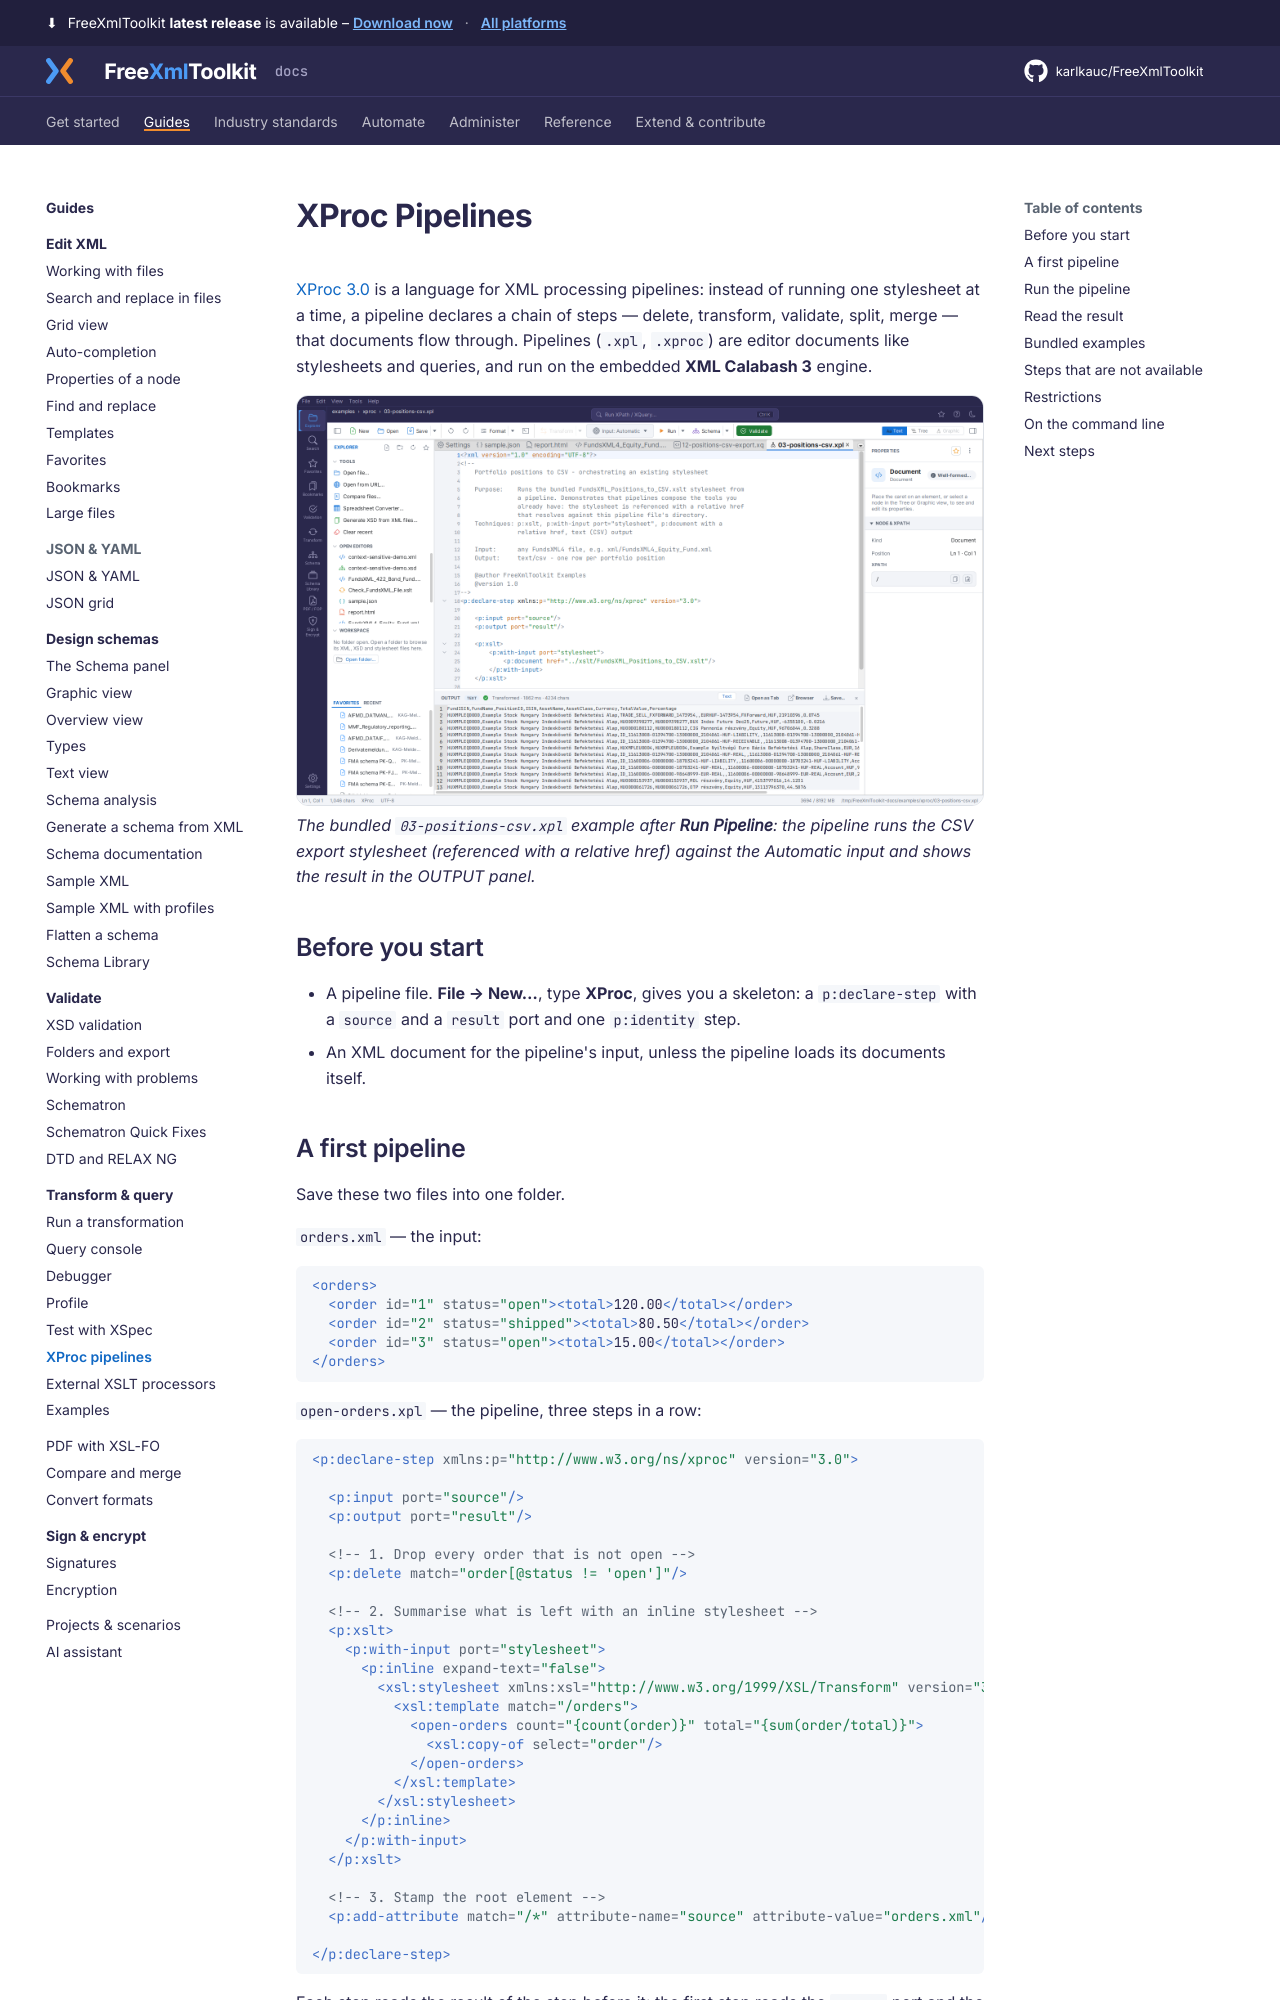

repository: karlkauc/FreeXmlToolkit · page: guides/transform-query/xproc/index.html · generator: mkdocs

# XProc Pipelines

[XProc 3.0](https://xproc.org/) is a language for XML processing pipelines: instead of running one
stylesheet at a time, a pipeline declares a chain of steps — delete, transform, validate, split,
merge — that documents flow through. Pipelines (`.xpl`, `.xproc`) are editor documents like
stylesheets and queries, and run on the embedded **XML Calabash 3** engine.

![An XProc pipeline after Run Pipeline, with its CSV result in the OUTPUT panel](../../img/unified-shell-xproc-pipeline.png)
*The bundled `03-positions-csv.xpl` example after **Run Pipeline**: the pipeline runs
the CSV export stylesheet (referenced with a relative href) against the Automatic
input and shows the result in the OUTPUT panel.*

## Before you start

- A pipeline file. **File → New…**, type **XProc**, gives you a skeleton: a `p:declare-step` with a
  `source` and a `result` port and one `p:identity` step.
- An XML document for the pipeline's input, unless the pipeline loads its documents itself.

## A first pipeline

Save these two files into one folder.

`orders.xml` — the input:

```xml
<orders>
  <order id="1" status="open"><total>120.00</total></order>
  <order id="2" status="shipped"><total>80.50</total></order>
  <order id="3" status="open"><total>15.00</total></order>
</orders>
```

`open-orders.xpl` — the pipeline, three steps in a row:

```xml
<p:declare-step xmlns:p="http://www.w3.org/ns/xproc" version="3.0">

  <p:input port="source"/>
  <p:output port="result"/>

  <!-- 1. Drop every order that is not open -->
  <p:delete match="order[@status != 'open']"/>

  <!-- 2. Summarise what is left with an inline stylesheet -->
  <p:xslt>
    <p:with-input port="stylesheet">
      <p:inline expand-text="false">
        <xsl:stylesheet xmlns:xsl="http://www.w3.org/1999/XSL/Transform" version="3.0">
          <xsl:template match="/orders">
            <open-orders count="{count(order)}" total="{sum(order/total)}">
              <xsl:copy-of select="order"/>
            </open-orders>
          </xsl:template>
        </xsl:stylesheet>
      </p:inline>
    </p:with-input>
  </p:xslt>

  <!-- 3. Stamp the root element -->
  <p:add-attribute match="/*" attribute-name="source" attribute-value="orders.xml"/>

</p:declare-step>
```

Each step reads the result of the step before it; the first step reads the `source` port and the
last step's result goes to the `result` port.

!!! note "Curly braces in inline content"
    XProc evaluates `{…}` inside `p:inline` itself, before the stylesheet ever sees it.
    `expand-text="false"` leaves the braces to XSLT. Without it, `count(order)` above would be
    computed by the pipeline and the result would say `count="0"`.
